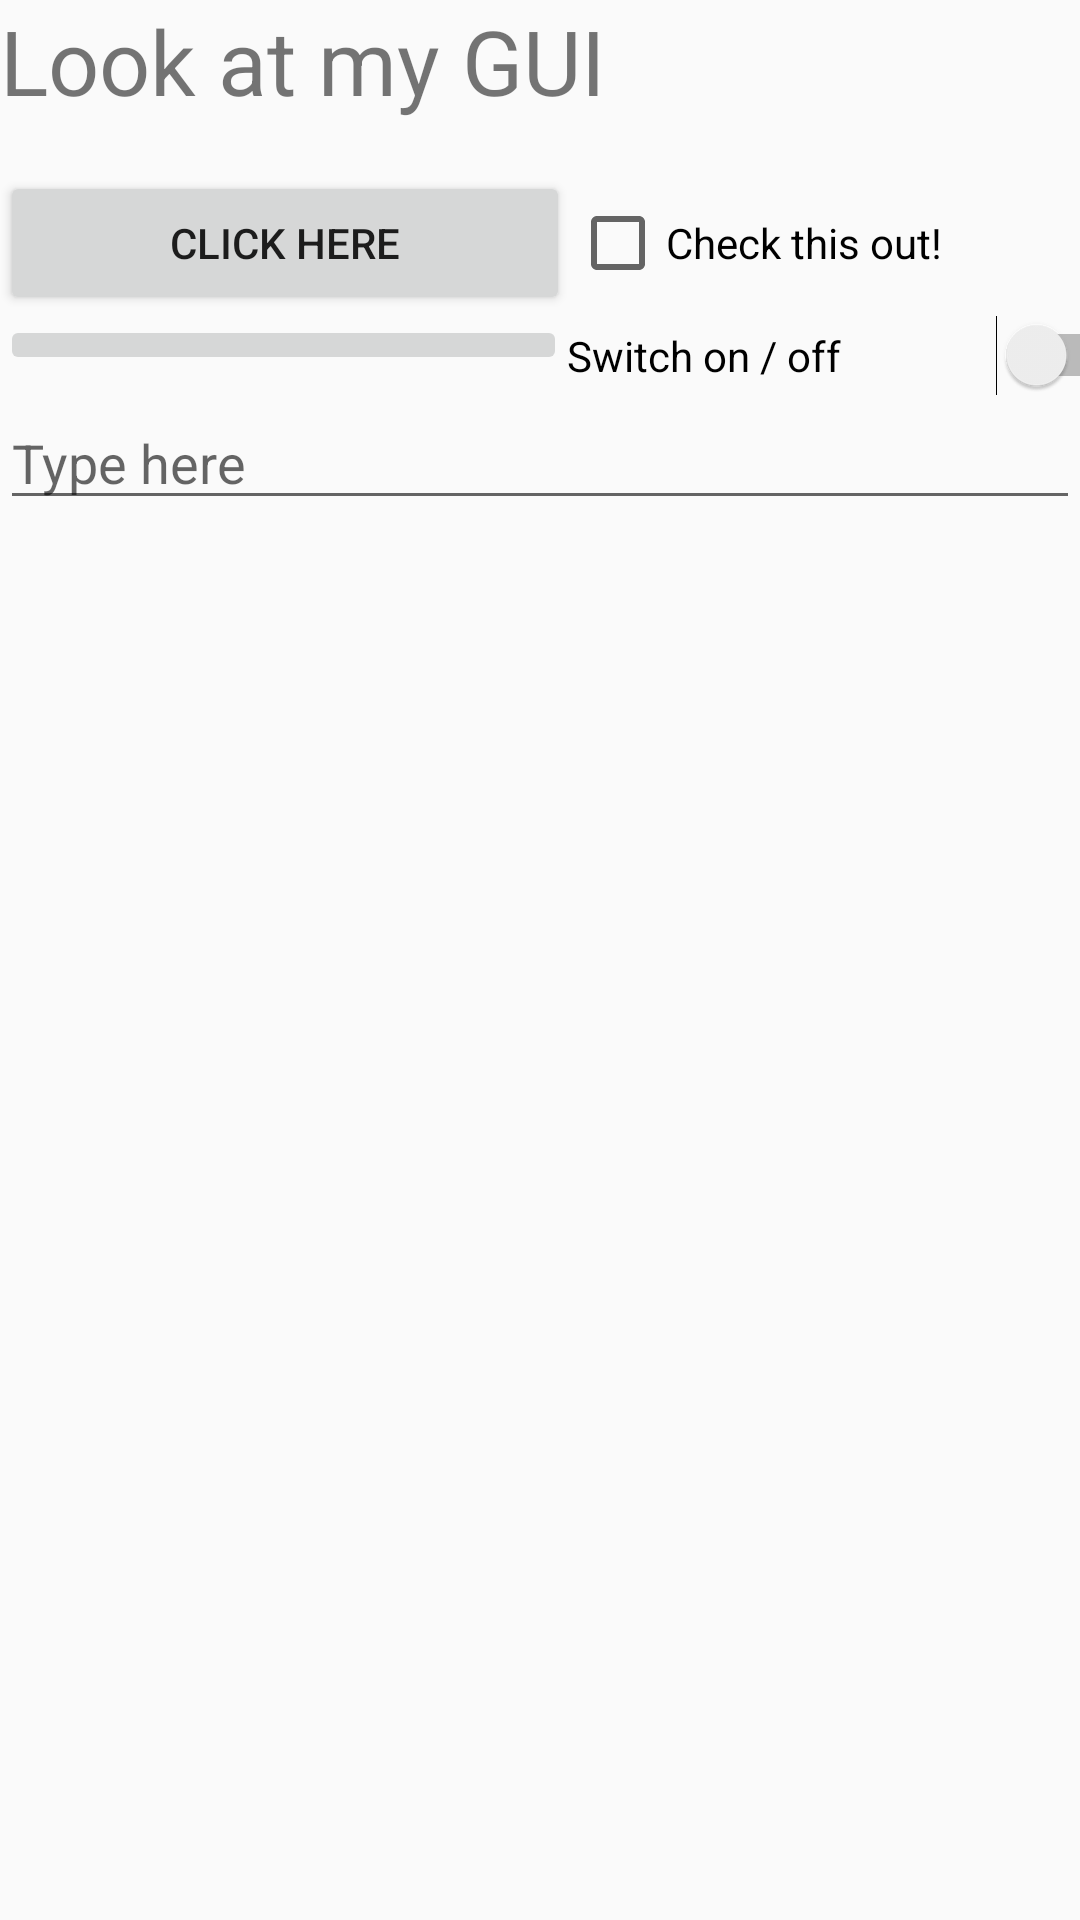

Here is an Android app screen rendered from its layout file. Give the layout XML and the strings, colors and styles it references.
<!-- AndroidManifest.xml: application theme AppTheme -->
<!-- res/layout/activity_main_linear.xml -->
<?xml version="1.0" encoding="utf-8"?>
<LinearLayout xmlns:android="http://schemas.android.com/apk/res/android"
xmlns:app="http://schemas.android.com/apk/res-auto"
xmlns:tools="http://schemas.android.com/tools"
android:orientation="vertical" android:layout_width="match_parent"
android:layout_height="match_parent">

<LinearLayout
    android:layout_width="fill_parent"
    android:layout_height="wrap_content"
    android:orientation="horizontal">

    <TextView
        android:id="@+id/textView2"
        android:layout_width="232dp"
        android:layout_height="57dp"
        android:orientation="horizontal"
        android:text="@string/TextView"
        android:textSize="30sp" />
</LinearLayout>

<LinearLayout
    android:layout_width="fill_parent"
    android:layout_height="wrap_content"
    android:orientation="horizontal">

    <Button
        android:id="@+id/button2"
        android:layout_width="190dp"
        android:layout_height="wrap_content"
        android:orientation="horizontal"
        android:text="@string/Button2Text" />

    <CheckBox
        android:id="@+id/checkBox"
        android:layout_width="201dp"
        android:layout_height="wrap_content"
        android:orientation="horizontal"
        android:text="@string/CheckBox" />
</LinearLayout>

<LinearLayout
    android:layout_width="fill_parent"
    android:layout_height="wrap_content"
    android:orientation="horizontal">

    <ImageButton
        android:id="@+id/imageButton"
        android:layout_width="189dp"
        android:layout_height="wrap_content"
        app:srcCompat="@drawable/flag" />

    <Switch
        android:id="@+id/switch1"
        android:layout_width="197dp"
        android:layout_height="wrap_content"
        android:text="@string/Switch" />


</LinearLayout>

<LinearLayout
    android:layout_width="fill_parent"
    android:layout_height="wrap_content"
    android:orientation="horizontal">

    <EditText
        android:id="@+id/plain_text_input"
        android:layout_width="match_parent"
        android:layout_height="wrap_content"
        android:hint="@string/hint"
        android:inputType="textPersonName" />

</LinearLayout>


</LinearLayout>
<!-- resources referenced by this layout -->
<resources>
  <string name="Button2Text">CLICK HERE</string>
  <string name="CheckBox">Check this out!</string>
  <string name="Switch">Switch on / off</string>
  <string name="TextView">Look at my GUI</string>
  <string name="hint">Type here</string>
  <style name="AppTheme" parent="Theme.AppCompat.Light.NoActionBar">
          
          <item name="colorPrimary">@color/colorPrimary</item>
          <item name="colorPrimaryDark">@color/colorPrimaryDark</item>
          <item name="colorAccent">@color/colorAccent</item>
          <item name="android:itemBackground">@color/skyBlue</item>
          <item name="android:displayOptions">useLogo|showHome</item>
      </style>
  <!-- not gathered from this repository: default colours our renderer supplied (Android Studio template values) -->
  <color name="colorPrimary">#FF6200EE</color>
  <color name="colorPrimaryDark">#FF3700B3</color>
  <color name="colorAccent">#FF03DAC5</color>
</resources>
